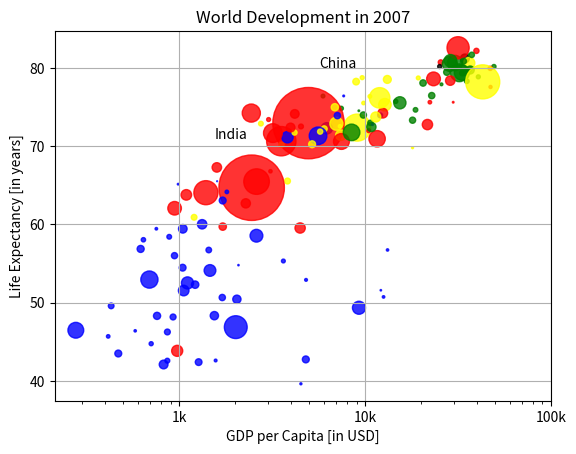

Write Python code to recreate this figure.
import matplotlib.pyplot as plt
import numpy as np

life_exp = [43.828,76.423,72.301,42.731,75.32,81.235,79.829,75.635,64.062,79.441,56.728,65.554,74.852,50.728,72.39,73.005,52.295,49.58,59.723,50.43,80.653,44.74100000000001,50.651,78.553,72.961,72.889,65.152,46.462,55.322,78.782,48.328,75.748,78.273,76.486,78.332,54.791,72.235,74.994,71.33800000000002,71.878,51.57899999999999,58.04,52.947,79.313,80.657,56.735,59.448,79.406,60.022,79.483,70.259,56.007,46.38800000000001,60.916,70.19800000000001,82.208,73.33800000000002,81.757,64.69800000000001,70.65,70.964,59.545,78.885,80.745,80.546,72.567,82.603,72.535,54.11,67.297,78.623,77.58800000000002,71.993,42.592,45.678,73.952,59.44300000000001,48.303,74.241,54.467,64.164,72.801,76.195,66.803,74.543,71.164,42.082,62.069,52.90600000000001,63.785,79.762,80.204,72.899,56.867,46.859,80.196,75.64,65.483,75.53699999999998,71.752,71.421,71.688,75.563,78.098,78.74600000000002,76.442,72.476,46.242,65.528,72.777,63.062,74.002,42.56800000000001,79.972,74.663,77.926,48.159,49.339,80.941,72.396,58.556,39.613,80.884,81.70100000000002,74.143,78.4,52.517,70.616,58.42,69.819,73.923,71.777,51.542,79.425,78.242,76.384,73.747,74.249,73.422,62.698,42.38399999999999,43.487]
gdp_cap = [974.5803384,5937.029525999998,6223.367465,4797.231267,12779.37964,34435.367439999995,36126.4927,29796.04834,1391.253792,33692.60508,1441.284873,3822.137084,7446.298803,12569.85177,9065.800825,10680.79282,1217.032994,430.0706916,1713.778686,2042.09524,36319.23501,706.016537,1704.063724,13171.63885,4959.114854,7006.580419,986.1478792,277.5518587,3632.557798,9645.06142,1544.750112,14619.222719999998,8948.102923,22833.30851,35278.41874,2082.4815670000007,6025.3747520000015,6873.262326000001,5581.180998,5728.353514,12154.08975,641.3695236000002,690.8055759,33207.0844,30470.0167,13206.48452,752.7497265,32170.37442,1327.60891,27538.41188,5186.050003,942.6542111,579.2317429999998,1201.637154,3548.3308460000007,39724.97867,18008.94444,36180.78919,2452.210407,3540.651564,11605.71449,4471.061906,40675.99635,25523.2771,28569.7197,7320.8802620000015,31656.06806,4519.461171,1463.249282,1593.06548,23348.139730000006,47306.98978,10461.05868,1569.331442,414.5073415,12057.49928,1044.770126,759.3499101,12451.6558,1042.581557,1803.151496,10956.99112,11977.57496,3095.7722710000007,9253.896111,3820.17523,823.6856205,944.0,4811.060429,1091.359778,36797.93332,25185.00911,2749.320965,619.6768923999998,2013.977305,49357.19017,22316.19287,2605.94758,9809.185636,4172.838464,7408.905561,3190.481016,15389.924680000002,20509.64777,19328.70901,7670.122558,10808.47561,863.0884639000002,1598.435089,21654.83194,1712.472136,9786.534714,862.5407561000002,47143.17964,18678.31435,25768.25759,926.1410683,9269.657808,28821.0637,3970.095407,2602.394995,4513.480643,33859.74835,37506.41907,4184.548089,28718.27684,1107.482182,7458.396326999998,882.9699437999999,18008.50924,7092.923025,8458.276384,1056.380121,33203.26128,42951.65309,10611.46299,11415.80569,2441.576404,3025.349798,2280.769906,1271.211593,469.70929810000007]
pop = [31.889923,3.600523,33.333216,12.420476,40.301927,20.434176,8.199783,0.708573,150.448339,10.392226,8.078314,9.119152,4.552198,1.639131,190.010647,7.322858,14.326203,8.390505,14.131858,17.696293,33.390141,4.369038,10.238807,16.284741,1318.683096,44.22755,0.71096,64.606759,3.80061,4.133884,18.013409,4.493312,11.416987,10.228744,5.46812,0.496374,9.319622,13.75568,80.264543,6.939688,0.551201,4.906585,76.511887,5.23846,61.083916,1.454867,1.688359,82.400996,22.873338,10.70629,12.572928,9.947814,1.472041,8.502814,7.483763,6.980412,9.956108,0.301931,1110.396331,223.547,69.45357,27.499638,4.109086,6.426679,58.147733,2.780132,127.467972,6.053193,35.610177,23.301725,49.04479,2.505559,3.921278,2.012649,3.193942,6.036914,19.167654,13.327079,24.821286,12.031795,3.270065,1.250882,108.700891,2.874127,0.684736,33.757175,19.951656,47.76198,2.05508,28.90179,16.570613,4.115771,5.675356,12.894865,135.031164,4.627926,3.204897,169.270617,3.242173,6.667147,28.674757,91.077287,38.518241,10.642836,3.942491,0.798094,22.276056,8.860588,0.199579,27.601038,12.267493,10.150265,6.144562,4.553009,5.447502,2.009245,9.118773,43.997828,40.448191,20.378239,42.292929,1.133066,9.031088,7.554661,19.314747,23.174294,38.13964,65.068149,5.701579,1.056608,10.276158,71.158647,29.170398,60.776238,301.139947,3.447496,26.084662,85.262356,4.018332,22.211743,11.746035,12.311143]
col = ['red','green','blue','blue','yellow','black','green','red','red','green','blue','yellow','green','blue','yellow','green','blue','blue','red','blue','yellow','blue','blue','yellow','red','yellow','blue','blue','blue','yellow','blue','green','yellow','green','green','blue','yellow','yellow','blue','yellow','blue','blue','blue','green','green','blue','blue','green','blue','green','yellow','blue','blue','yellow','yellow','red','green','green','red','red','red','red','green','red','green','yellow','red','red','blue','red','red','red','red','blue','blue','blue','blue','blue','red','blue','blue','blue','yellow','red','green','blue','blue','red','blue','red','green','black','yellow','blue','blue','green','red','red','yellow','yellow','yellow','red','green','green','yellow','blue','green','blue','blue','red','blue','green','blue','red','green','green','blue','blue','green','red','blue','blue','green','green','red','red','blue','red','blue','yellow','blue','green','blue','green','yellow','yellow','yellow','red','red','red','blue','blue']

# Specify c and alpha inside plt.scatter()
plt.scatter(x=gdp_cap, y=life_exp, s=np.array(pop) * 2, c = col, alpha = 0.8)

# Previous customizations
plt.xscale('log')
plt.xlabel('GDP per Capita [in USD]')
plt.ylabel('Life Expectancy [in years]')
plt.title('World Development in 2007')
plt.xticks([1000, 10000, 100000], ['1k', '10k', '100k'])


# Additional customizations
plt.text(1550, 71, 'India')
plt.text(5700, 80, 'China')

# Add grid() call
plt.grid(True)

# Show the plot
plt.show()